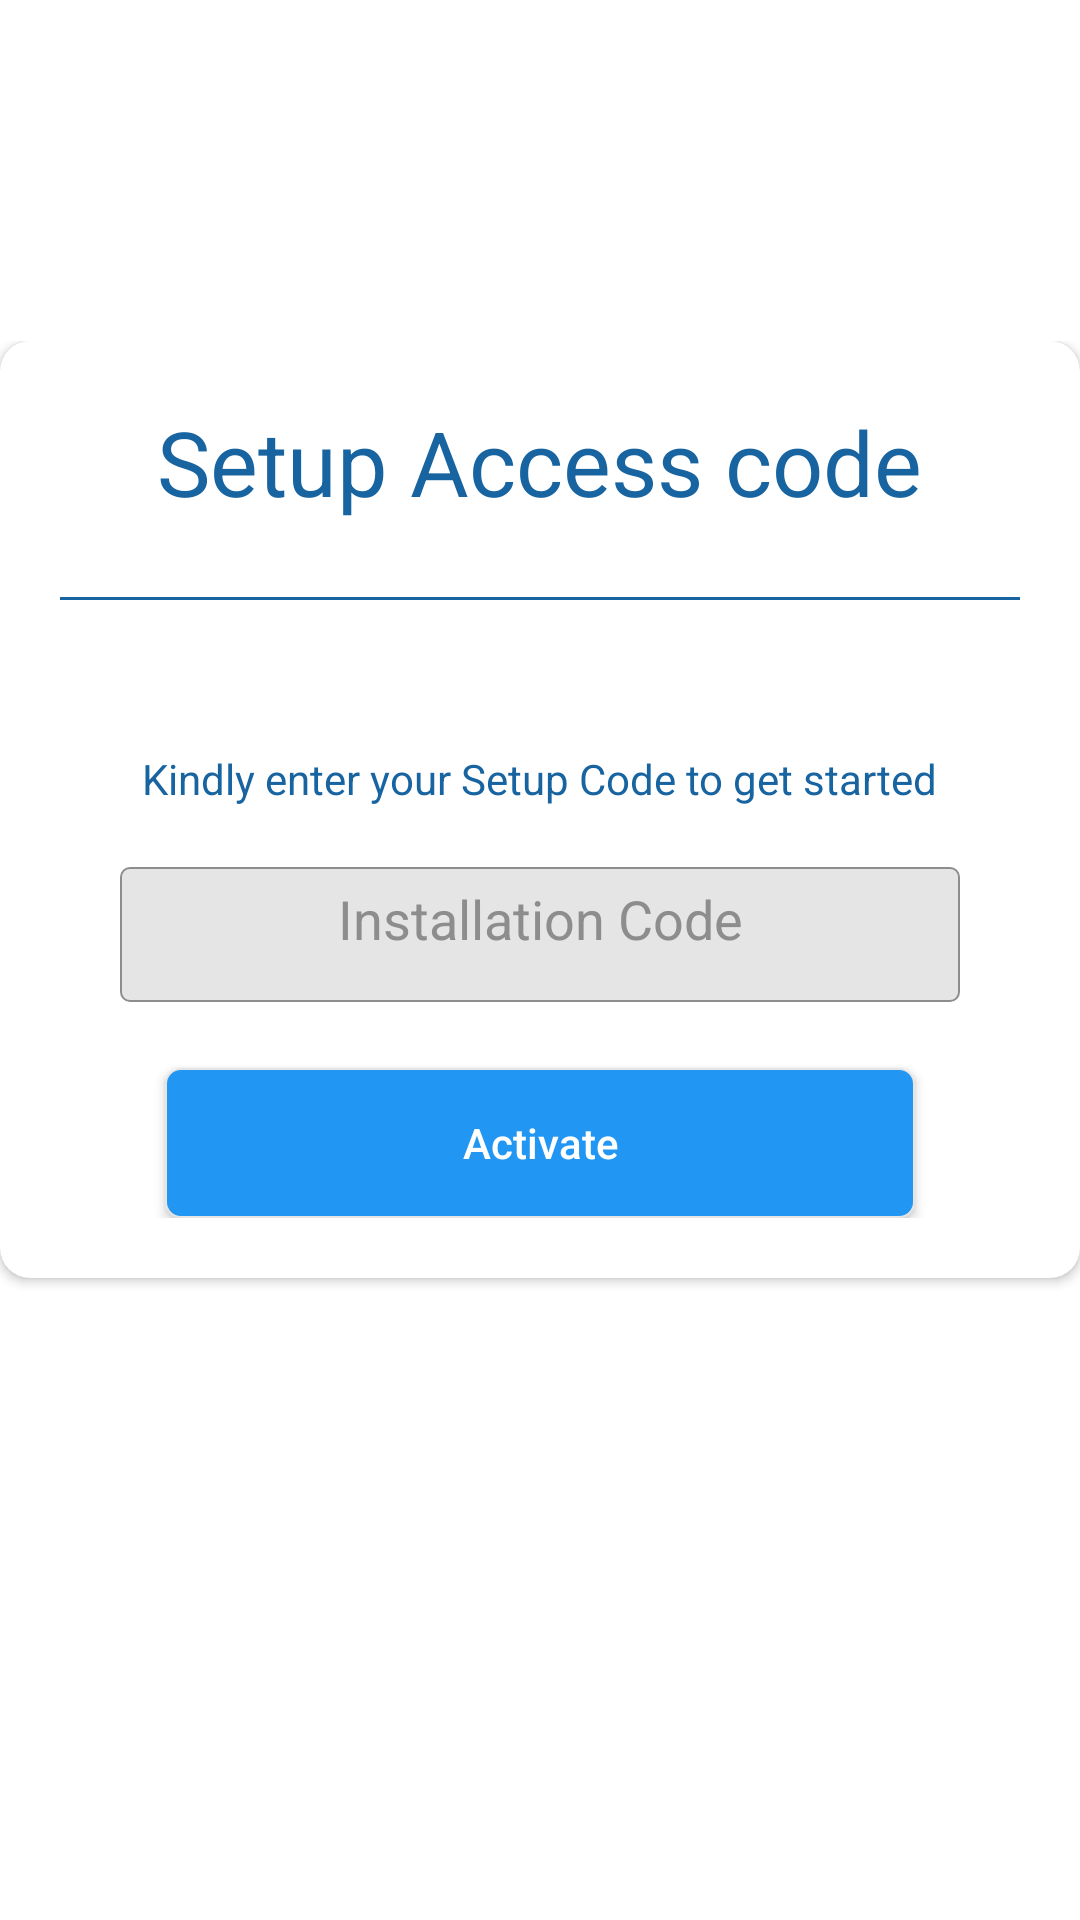

The Android layout XML behind this screen, and the referenced resources:
<!-- AndroidManifest.xml: application theme Theme.Vetic -->
<!-- res/layout/setup_model.xml -->
<?xml version="1.0" encoding="utf-8"?>
<RelativeLayout xmlns:android="http://schemas.android.com/apk/res/android"
    xmlns:app="http://schemas.android.com/apk/res-auto"
    android:layout_width="match_parent"
    android:layout_height="match_parent">


    <androidx.core.widget.NestedScrollView
        android:layout_width="match_parent"
        android:layout_height="match_parent">

        <RelativeLayout
            android:layout_width="match_parent"
            android:layout_height="match_parent"
            android:layout_gravity="center">


            <androidx.cardview.widget.CardView
                android:id="@+id/card"
                android:layout_width="match_parent"
                android:layout_height="wrap_content"
                android:background="@color/white"
                app:cardCornerRadius="10dp">

                <RelativeLayout
                    android:layout_width="wrap_content"
                    android:layout_height="wrap_content"
                    android:layout_gravity="center"
                    android:padding="20dp">


                    <androidx.appcompat.widget.AppCompatTextView
                        android:id="@+id/intro1"
                        android:layout_width="wrap_content"
                        android:layout_height="wrap_content"
                        android:layout_centerHorizontal="true"
                        android:text="Setup Access code"
                        android:textColor="@color/deep_blue"
                        android:textSize="30sp" />


                    <View
                        android:id="@+id/line"
                        android:layout_width="wrap_content"
                        android:layout_height="1dp"
                        android:layout_below="@id/intro1"
                        android:layout_marginTop="25dp"
                        android:background="@color/deep_blue" />

                    <androidx.appcompat.widget.AppCompatTextView
                        android:id="@+id/intro2"
                        android:layout_width="wrap_content"
                        android:layout_height="wrap_content"
                        android:layout_below="@id/line"
                        android:textColor="@color/deep_blue"
                        android:layout_marginTop="50dp"
                        android:layout_centerHorizontal="true"
                        android:text="Kindly enter your Setup Code to get started" />

                    <EditText
                        android:id="@+id/input4"
                        android:layout_width="300dp"
                        android:layout_height="45dp"
                        android:layout_below="@id/intro2"
                        android:layout_centerHorizontal="true"
                        android:layout_margin="20dp"
                        android:background="@drawable/input_gray_fill"
                        android:hint="Installation Code"
                        android:inputType="number"
                        android:padding="5dp"
                        android:textAlignment="center"
                        android:textColorHint="@color/dark_gray"
                        android:gravity="center_horizontal" />

                    <androidx.appcompat.widget.AppCompatButton
                        android:id="@+id/activate"
                        android:layout_width="250dp"
                        android:layout_height="50dp"
                        android:layout_below="@id/input4"
                        android:layout_centerHorizontal="true"
                        android:layout_marginTop="2dp"
                        android:background="@drawable/btn_back_color"
                        android:text="Activate"
                        android:textAllCaps="false"
                        android:textColor="@color/white" />


                </RelativeLayout>
            </androidx.cardview.widget.CardView>

            <TextView
                android:layout_width="match_parent"
                android:layout_height="100dp"
                android:layout_below="@id/card" />
        </RelativeLayout>

    </androidx.core.widget.NestedScrollView>

</RelativeLayout>
<!-- resources referenced by this layout -->
<resources>
  <color name="dark_gray">#8E8D8D</color>
  <color name="deep_blue">#1764A1</color>
  <color name="white">#FFFFFFFF</color>
  <!-- drawable btn_back_color (drawable) -->
  <?xml version="1.0" encoding="utf-8"?>
  <shape xmlns:android="http://schemas.android.com/apk/res/android">
  
      <stroke android:color="@color/light_gray" android:width="0.5dp"  />
      <size android:width="100dp" android:height="200dp" />
      <corners android:radius="5dp"/>
      <solid android:color="@color/purple_700"/>
  
  
  </shape>
  <!-- drawable input_gray_fill (drawable) -->
  <?xml version="1.0" encoding="utf-8"?>
  <shape xmlns:android="http://schemas.android.com/apk/res/android">
  
      <stroke android:color="@color/dark_gray" android:width="0.5dp" />
      <size android:width="100dp" android:height="200dp" />
      <corners android:radius="3dp"/>
      <solid android:color="@color/light_gray"/>
  
  </shape>
  <style name="Theme.Vetic" parent="Theme.MaterialComponents.DayNight.NoActionBar">
          
          <item name="colorPrimary">@color/purple_700</item>
          <item name="colorPrimaryVariant">@color/purple_700</item>
          <item name="colorOnPrimary">@color/white</item>
          
          <item name="colorSecondary">@color/purple_700</item>
          <item name="colorSecondaryVariant">@color/purple_700</item>
          <item name="colorOnSecondary">@color/black</item>
          
          <item name="android:statusBarColor" tools:targetApi="l">?attr/colorPrimaryVariant</item>
      </style>
  <color name="light_gray">#E5E5E5</color>
  <color name="purple_700">#2196F3</color>
  <color name="black">#FF000000</color>
</resources>
